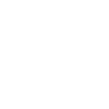
t = 0.00 s
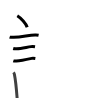
t = 4.75 s
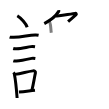
t = 9.50 s
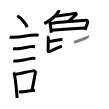
t = 14.50 s
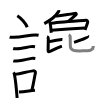
t = 15.50 s
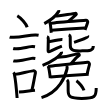
t = 24.00 s

The animated SVG that drew these frames (rendered in a browser with its animation timeline set to each time). Animation: 24 SMIL elements (animate=24); one cycle of 24.00 s.

<svg width="109px" height="109px" viewBox="0 0 px 109px" xmlns="http://www.w3.org/2000/svg" xmlns:xlink="http://www.w3.org/1999/xlink" xml:space="preserve" version="1.1"  baseProfile="full">
<path d="M17.3,15.75c3.49,2.03,9.01,8.34,9.88,11.5" style="fill:none;stroke:black;stroke-width:3;opacity:0">
  <animate attributeType="CSS" attributeName="opacity" from="0" to="1" begin="0s" dur="1s" repeatCount="Indefinite" fill="freeze" />
</path>
<path d="M9.62,37.08c0.71,0.23,3.4,0.27,4.1,0.23c8.73-0.42,14.98-2.17,21.33-2.37c1.18-0.04,2.95,0.11,3.54,0.23" style="fill:none;stroke:black;stroke-width:3;opacity:0">
  <animate attributeType="CSS" attributeName="opacity" from="0" to="1" begin="1s" dur="1s" repeatCount="Indefinite" fill="freeze" />
</path>
<path d="M13.18,48.56c0.43,0.12,3.04,0.13,3.47,0.12c4.44-0.14,9.86-1.43,14.34-2.05c0.7-0.1,3.68,0.06,4.04,0.12" style="fill:none;stroke:black;stroke-width:3;opacity:0">
  <animate attributeType="CSS" attributeName="opacity" from="0" to="1" begin="2s" dur="1s" repeatCount="Indefinite" fill="freeze" />
</path>
<path d="M13.3,60.83c0.38,0.12,2.71,0.13,3.1,0.12c3.97-0.13,11.36-1.7,15.33-2.59c0.62-0.14,3.29,0.06,3.6,0.11" style="fill:none;stroke:black;stroke-width:3;opacity:0">
  <animate attributeType="CSS" attributeName="opacity" from="0" to="1" begin="3s" dur="1s" repeatCount="Indefinite" fill="freeze" />
</path>
<path d="M13.51,72.4c0.35,0.42,0.75,1.32,0.87,1.87c1,4.82,2.12,15.73,2.73,23.73" style="fill:none;stroke:black;stroke-width:3;opacity:0">
  <animate attributeType="CSS" attributeName="opacity" from="0" to="1" begin="4s" dur="1s" repeatCount="Indefinite" fill="freeze" />
</path>
<path d="M14.94,74.37c7.2-0.89,11.4-2.6,18.05-3.5c1.67-0.22,2.68,1.04,2.44,2.06c-0.99,4.25-1.86,10.72-3.62,17.78" style="fill:none;stroke:black;stroke-width:3;opacity:0">
  <animate attributeType="CSS" attributeName="opacity" from="0" to="1" begin="5s" dur="1s" repeatCount="Indefinite" fill="freeze" />
</path>
<path d="M18.92,92.05c5.37-0.54,8.68-0.97,16.06-1.81" style="fill:none;stroke:black;stroke-width:3;opacity:0">
  <animate attributeType="CSS" attributeName="opacity" from="0" to="1" begin="6s" dur="1s" repeatCount="Indefinite" fill="freeze" />
</path>
<path d="M58.76,10.15c0.04,0.31,0.16,0.83-0.08,1.23c-1.78,3-7.58,8.61-14.38,12.2" style="fill:none;stroke:black;stroke-width:3;opacity:0">
  <animate attributeType="CSS" attributeName="opacity" from="0" to="1" begin="7s" dur="1s" repeatCount="Indefinite" fill="freeze" />
</path>
<path d="M55.79,16.12c1.27,0,17.95-2.64,19.28-2.74c1.14-0.09,1.5,0.93,1.02,1.36c-2.01,1.8-4.82,4.09-7.99,6.98" style="fill:none;stroke:black;stroke-width:3;opacity:0">
  <animate attributeType="CSS" attributeName="opacity" from="0" to="1" begin="8s" dur="1s" repeatCount="Indefinite" fill="freeze" />
</path>
<path d="M49.23,22.02c0.27,0.24,0.55,0.43,0.67,0.73c0.94,2.34,0.74,5.69,1.38,9.9" style="fill:none;stroke:black;stroke-width:3;opacity:0">
  <animate attributeType="CSS" attributeName="opacity" from="0" to="1" begin="9s" dur="1s" repeatCount="Indefinite" fill="freeze" />
</path>
<path d="M50.42,23.33c6.63-0.98,32.05-2.78,35.47-3.11c1.25-0.12,2,1.22,1.82,1.94c-0.74,2.95-1.7,5.1-2.71,7.74" style="fill:none;stroke:black;stroke-width:3;opacity:0">
  <animate attributeType="CSS" attributeName="opacity" from="0" to="1" begin="10s" dur="1s" repeatCount="Indefinite" fill="freeze" />
</path>
<path d="M51.31,30.14c2.68-0.25,30.67-2.14,33.63-2.26" style="fill:none;stroke:black;stroke-width:3;opacity:0">
  <animate attributeType="CSS" attributeName="opacity" from="0" to="1" begin="11s" dur="1s" repeatCount="Indefinite" fill="freeze" />
</path>
<path d="M48.55,41.63c4.04-0.16,8.11-1.73,11.63-2c1.03-0.08,1.69-0.08,2.22-0.03" style="fill:none;stroke:black;stroke-width:3;opacity:0">
  <animate attributeType="CSS" attributeName="opacity" from="0" to="1" begin="12s" dur="1s" repeatCount="Indefinite" fill="freeze" />
</path>
<path d="M47,36.76c0.71,0.27,1.33,1.56,1.33,1.93c0,1.01-0.23,9.97-0.23,11.55c0,1.32-0.2,2.28,2.88,0.76C55,49,57.5,47.75,61.89,46.17" style="fill:none;stroke:black;stroke-width:3;opacity:0">
  <animate attributeType="CSS" attributeName="opacity" from="0" to="1" begin="13s" dur="1s" repeatCount="Indefinite" fill="freeze" />
</path>
<path d="M87.76,35.81c0.16,0.28-0.12,0.74-0.4,1.22c-0.39,0.68-8.42,3.81-13.31,5.31" style="fill:none;stroke:black;stroke-width:3;opacity:0">
  <animate attributeType="CSS" attributeName="opacity" from="0" to="1" begin="14s" dur="1s" repeatCount="Indefinite" fill="freeze" />
</path>
<path d="M68.65,35c0.84,0.3,1.58,1.29,1.58,1.67c0,1.01,0.08,8.23,0.08,9.41c0,5.54,6.3,4.78,12.01,4.78c7.93,0,10.99-0.61,10.99-4.87" style="fill:none;stroke:black;stroke-width:3;opacity:0">
  <animate attributeType="CSS" attributeName="opacity" from="0" to="1" begin="15s" dur="1s" repeatCount="Indefinite" fill="freeze" />
</path>
<path d="M61.49,51.65c0.05,0.32,0.11,0.83-0.11,1.3c-1.29,2.73-8.7,8.72-18.84,12.39" style="fill:none;stroke:black;stroke-width:3;opacity:0">
  <animate attributeType="CSS" attributeName="opacity" from="0" to="1" begin="16s" dur="1s" repeatCount="Indefinite" fill="freeze" />
</path>
<path d="M57.79,57.36c6.46-0.36,13.96-1.86,19.43-3.48c1.86-0.55,2.53,1.18,1.72,1.72c-3.4,2.29-5.45,5.4-8.03,8.36" style="fill:none;stroke:black;stroke-width:3;opacity:0">
  <animate attributeType="CSS" attributeName="opacity" from="0" to="1" begin="17s" dur="1s" repeatCount="Indefinite" fill="freeze" />
</path>
<path d="M47.73,65.89c0.27,0.27,0.55,0.5,0.67,0.85c0.95,2.72,1.25,6.52,1.9,11.41" style="fill:none;stroke:black;stroke-width:3;opacity:0">
  <animate attributeType="CSS" attributeName="opacity" from="0" to="1" begin="18s" dur="1s" repeatCount="Indefinite" fill="freeze" />
</path>
<path d="M48.43,66.33c6.69-1.14,35.74-3.72,39.18-4.11c1.26-0.14,2.02,1.42,1.84,2.25c-0.75,3.43-1.45,5.03-2.24,9.57" style="fill:none;stroke:black;stroke-width:3;opacity:0">
  <animate attributeType="CSS" attributeName="opacity" from="0" to="1" begin="19s" dur="1s" repeatCount="Indefinite" fill="freeze" />
</path>
<path d="M50.34,76.98c2.71-0.29,35.34-2.48,38.32-2.62" style="fill:none;stroke:black;stroke-width:3;opacity:0">
  <animate attributeType="CSS" attributeName="opacity" from="0" to="1" begin="20s" dur="1s" repeatCount="Indefinite" fill="freeze" />
</path>
<path d="M66.72,65.84c0.29,0.67,0.55,1.88,0.31,2.96c-1.63,7.36-7.61,23.36-25.53,28.86" style="fill:none;stroke:black;stroke-width:3;opacity:0">
  <animate attributeType="CSS" attributeName="opacity" from="0" to="1" begin="21s" dur="1s" repeatCount="Indefinite" fill="freeze" />
</path>
<path d="M66.98,79.93c0.59,0.57,1.06,1.25,1.09,2.14c0.16,3.95,0.08,5.82,0.08,8.51c0,6.27,1.84,7.8,13.55,7.8c13.04,0,14.52-1.38,14.52-10.4" style="fill:none;stroke:black;stroke-width:3;opacity:0">
  <animate attributeType="CSS" attributeName="opacity" from="0" to="1" begin="22s" dur="1s" repeatCount="Indefinite" fill="freeze" />
</path>
<path d="M76.42,80.67c2.67,1.73,6.89,7.12,7.55,9.81" style="fill:none;stroke:black;stroke-width:3;opacity:0">
  <animate attributeType="CSS" attributeName="opacity" from="0" to="1" begin="23s" dur="1s" repeatCount="Indefinite" fill="freeze" />
</path>
</svg>
